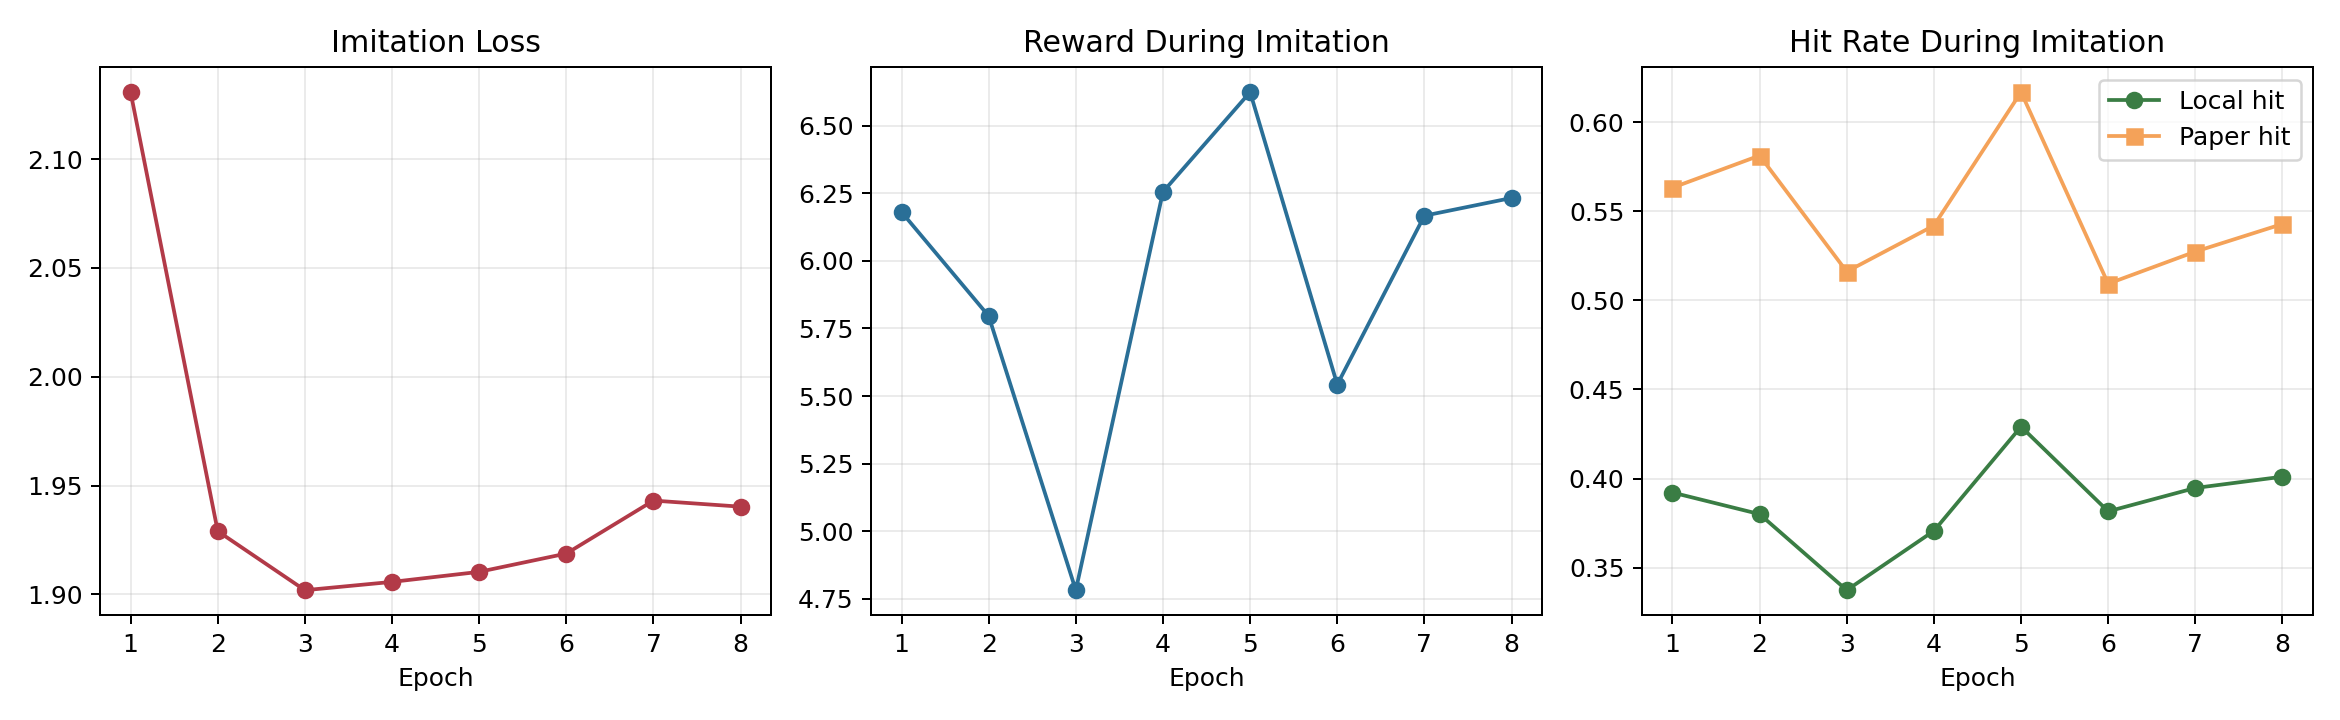

The data file committed next to this chart (first rows):
epoch, loss, reward, local_hit_rate, paper_hit_rate
1, 2.131, 6.181, 0.3922, 0.5632
2, 1.929, 5.796, 0.3801, 0.5812
3, 1.902, 4.781, 0.3374, 0.5161
4, 1.906, 6.256, 0.3707, 0.5419
5, 1.91, 6.625, 0.4291, 0.6168
6, 1.919, 5.543, 0.3816, 0.5093
7, 1.943, 6.168, 0.3948, 0.5273
8, 1.94, 6.233, 0.4011, 0.5428
